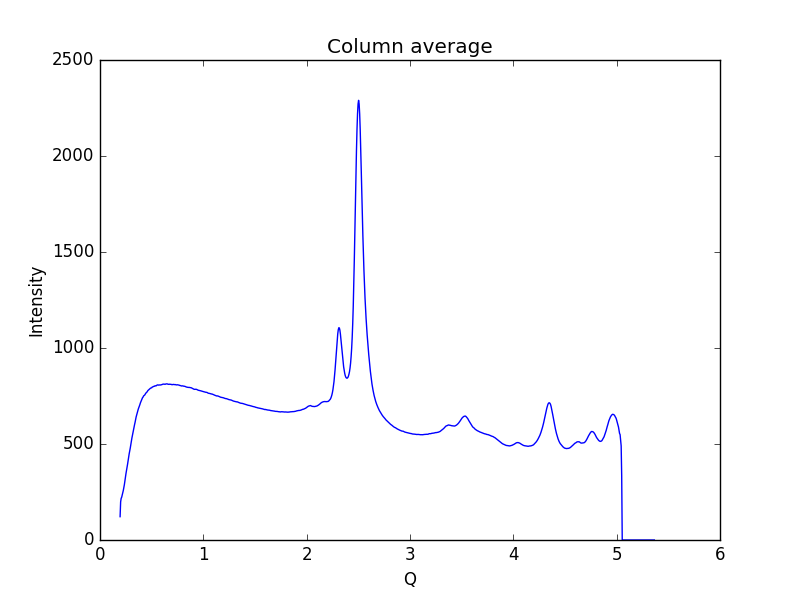

The file beside this chart, header and first rows:
0.19448614755544588, 121.489
0.1997, 198.5
0.2048, 216.8
0.21, 223.1
0.2152, 234.6
0.2204, 244.7
0.2255, 258
0.2307, 272.7
0.2359, 288.5
0.2411, 308.7
0.2462, 329.4
0.2514, 346.1
0.2566, 361.8
0.2618, 378.9
0.2669, 395.2
0.2721, 413.7
0.2773, 433.5
0.2825, 449.2
0.2876, 463.8
0.2928, 478.7
0.298, 496.3
0.3032, 515.4
0.3083, 529.9
0.3135, 544.4
0.3187, 560.9
0.3239, 575.3
0.329, 588.1
0.3342, 600.3
0.3394, 612.9
0.3446, 628.3
0.3497, 641
0.3549, 651.6
0.3601, 660.8
0.3653, 672
0.3704, 682
0.3756, 689.2
0.3808, 695.5
0.386, 705.2
0.3911, 714.4
0.3963, 721.5
0.4015, 728.8
0.4067, 736.4
0.4118, 741.4
0.417, 744.5
0.4222, 750.6
0.4274, 752.6
0.4325, 754.9
0.4377, 759.3
0.4429, 764.6
0.4481, 766.9
0.4532, 769.8
0.4584, 774.6
0.4636, 778.4
0.4688, 781
0.4739, 784.4
0.4791, 786.8
0.4843, 788.4
0.4895, 791.1
0.4946, 791.8
0.4998, 792.7
0.505, 796.5
... 939 more rows
